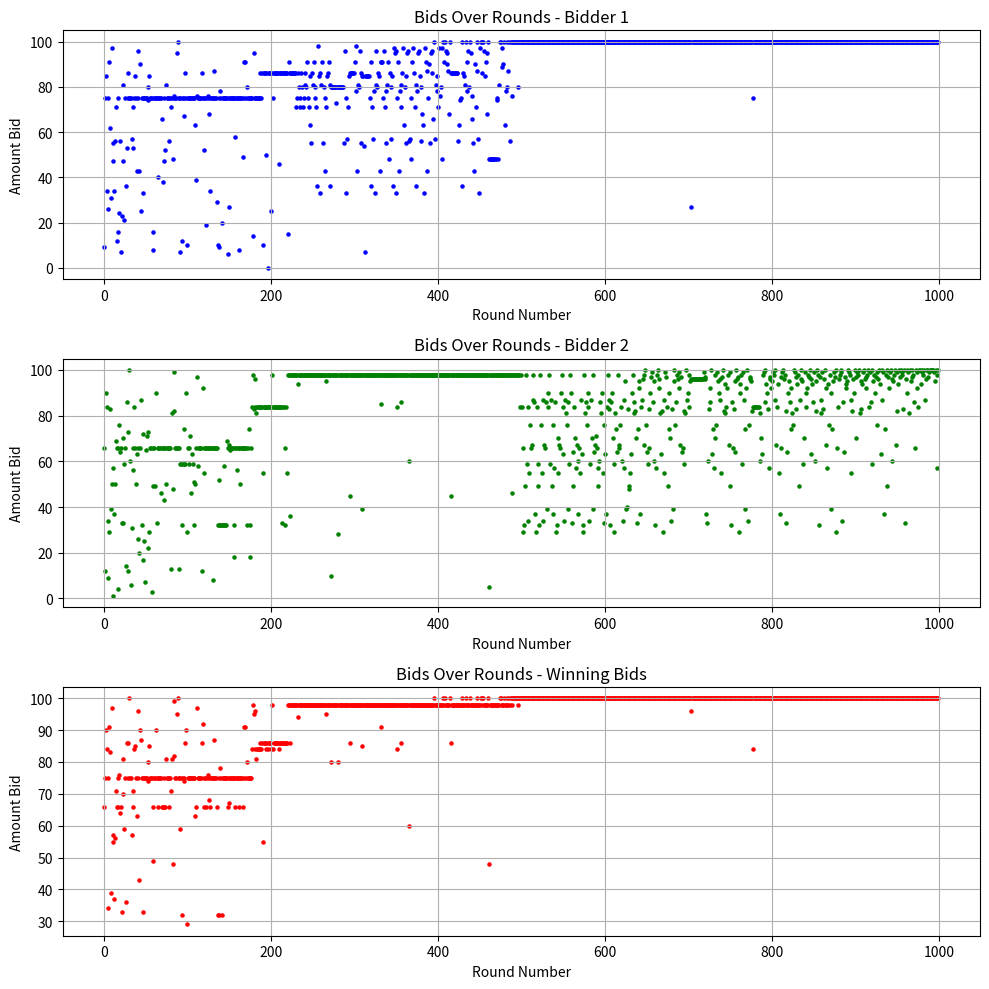

This figure's Python source:
import numpy as np
import matplotlib.pyplot as plt

# To change some auction parameters, got to line 117 - 121


class AuctionEnvironment:
    def __init__(self, valuation, auction_type="first-price", num_bidders=2):
        self.valuation = valuation  # Valuation of the item
        self.num_bidders = num_bidders
        self.auction_type = auction_type  # Auction type: "first-price" or "second-price"

    def run_auction(self, bids):
        # Determine the winner: the highest bid wins
        winning_bid = max(bids)
        winner = np.argmax(bids)

        if self.auction_type == "first-price":
            # In a first-price auction, the winner pays their own bid
            payment = winning_bid
        elif self.auction_type == "second-price":
            # In a second-price auction, the winner pays the second-highest bid
            second_highest_bid = sorted(bids)[-2]  # The second-highest bid
            payment = second_highest_bid
        else:
            raise ValueError("Invalid auction type specified.")

        # Return the winner, payment, and bids
        return winner, payment, bids


class RLBidder:
    def __init__(self, valuation, learning_rate=0.1, discount_factor=0.95):
        self.valuation = valuation
        self.learning_rate = learning_rate
        self.discount_factor = discount_factor
        self.q_table = np.zeros(self.valuation + 1)  # Q-values for each possible bid
        self.epsilon = 1.0  # Exploration rate
        self.epsilon_decay = 0.99  # Decay rate for epsilon

    def select_bid(self):
        # Epsilon-greedy action selection
        if np.random.rand() < self.epsilon:
            # Explore: choose a random bid
            bid = np.random.randint(0, self.valuation + 1)
        else:
            # Exploit: choose the best known bid
            bid = np.argmax(self.q_table)
        return bid

    def update_q_table(self, bid, reward, opponent_bid):
        # If opponent_bid is provided (open auction)
        if opponent_bid is not None:
            if bid > opponent_bid:
                reward += 0.1 * (self.valuation - bid)  # Slight positive adjustment for winning by a small margin
            else:
                reward -= 0.1 * (opponent_bid - bid)  # Slight penalty for losing by a large margin

        # Update the Q-value for the chosen bid
        self.q_table[bid] += self.learning_rate * (reward - self.q_table[bid])

    def update_epsilon(self):
        # Decay the exploration rate
        self.epsilon = max(0.01, self.epsilon * self.epsilon_decay)


def calculate_reward(winner, payment, valuation):
    if winner:
        # Reward is the difference between the valuation and the payment
        reward = valuation - payment
    else:
        # No reward for losing (could also consider a small negative reward)
        reward = 0
    return reward


def run_simulation(valuation1=100, valuation2=100, auction_type="first-price", visibility="closed", num_rounds=1000):
    env = AuctionEnvironment(max(valuation1, valuation2), auction_type=auction_type)
    bidders = [RLBidder(valuation1), RLBidder(valuation2)]

    # Lists to store bids for plotting
    bids_bidder_1 = []
    bids_bidder_2 = []
    winning_bids = []

    for round in range(num_rounds):
        # Each bidder selects a bid
        bids = [bidder.select_bid() for bidder in bidders]

        # Run the auction and get the results
        winner, payment, bids = env.run_auction(bids)

        # Store the bids for this round
        bids_bidder_1.append(bids[0])
        bids_bidder_2.append(bids[1])
        winning_bids.append(max(bids))

        # Calculate rewards and update the bidders
        for i, bidder in enumerate(bidders):
            if i == 0:
                reward = calculate_reward(i == winner, payment, valuation1)
                opponent_bid = bids[1] if visibility == "open" else None
            else:
                reward = calculate_reward(i == winner, payment, valuation2)
                opponent_bid = bids[0] if visibility == "open" else None
            bidder.update_q_table(bids[i], reward, opponent_bid)
            bidder.update_epsilon()

        # Optional: Print or track results
        # if round % 1000 == 0:
        #     print(f"Round {round}: Bids - {bids}, Winner - Bidder {winner}, Payment - {payment}")

    return bids_bidder_1, bids_bidder_2, winning_bids


# Run the simulation with the desired auction parameters
valuation1 = 100
valuation2 = 100
auction_type = "second-price"
visibility = "open"
num_rounds = 1000
bids_bidder_1, bids_bidder_2, winning_bids = run_simulation(valuation1, valuation2, auction_type, visibility, num_rounds)

# Assuming you have run the simulation and stored the bids in the variables
# bids_bidder_1, bids_bidder_2
rounds = np.arange(num_rounds)

# Create a figure with two subplots (one above the other)
plt.figure(figsize=(10, 10))

# Subplot for Bidder 1
plt.subplot(3, 1, 1)
plt.scatter(rounds, bids_bidder_1, label='Bidder 1 Bids', color='blue', s=5)
plt.xlabel('Round Number')
plt.ylabel('Amount Bid')
plt.title('Bids Over Rounds - Bidder 1')
plt.grid(True)

# Subplot for Bidder 2
plt.subplot(3, 1, 2)
plt.scatter(rounds, bids_bidder_2, label='Bidder 2 Bids', color="green", s=5)
plt.xlabel('Round Number')
plt.ylabel('Amount Bid')
plt.title('Bids Over Rounds - Bidder 2')
plt.grid(True)

# Subplot for Winning Bids
plt.subplot(3, 1, 3)
plt.scatter(rounds, winning_bids, label='Bidder 2 Bids', color="red", s=5)
plt.xlabel('Round Number')
plt.ylabel('Amount Bid')
plt.title('Bids Over Rounds - Winning Bids')
plt.grid(True)

# Show the plots
plt.tight_layout()  # Adjusts spacing between the plots to prevent overlap
plt.show()
